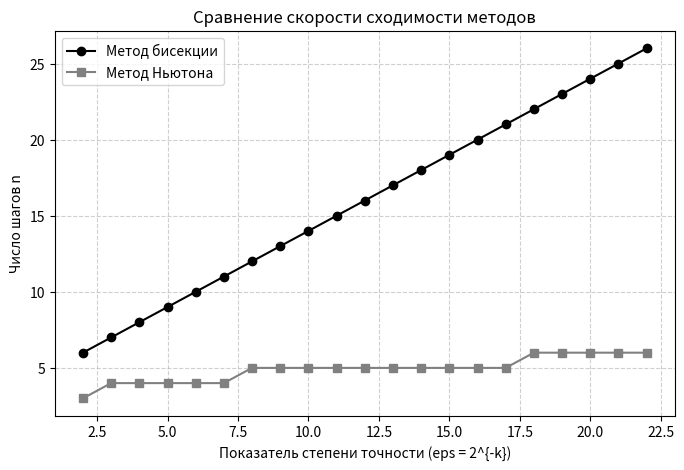

The script that saved this image:
import math
import matplotlib.pyplot as plt

def derivative(x, func, dx=1e-10):
    #Приближённое вычисление производной (центральная разность
    return (func(x + dx) - func(x - dx)) / (2 * dx)

def newton(a, b, eps, func):
    #Метод Ньютона на отрезке [a, b] с точностью eps. Возвращает корень и количество итераций (шагов).
    x0 = (a + b) / 2.0          # начальное приближение – середина отрезка
    delta = func(x0) / derivative(x0, func)
    n = 0
    while abs(delta) > eps:
        n += 1
        delta = func(x0) / derivative(x0, func)
        x0 = x0 - delta
    return x0, n

def bisection(a, b, eps, func):
   # Метод деления отрезка пополам на [a, b] с точностью eps. Возвращает корень и количество итераций.
    n = 0
    while (b - a) > eps:
        n += 1
        c = (a + b) / 2.0
        fa = func(a)
        fb = func(b)
        fc = func(c)
        if fa * fc > 0:
            a = c
        else:
            b = c
    return (a + b) / 2.0, n

if __name__ == '__main__':
    # Тестовое уравнение: f(x) = x^2 - 4, корень на [0, 10] равен 2.
    def test_func(x):
        return x**2 - 4

    # Диапазон точностей от 2^(-2) до 2^(-22)
    powers = range(2, 23)
    eps_vals = [2.0 ** -p for p in powers]
    n_bisect = []
    n_newton = []

    for eps in eps_vals:
        _, nb = bisection(0.0, 10.0, eps, test_func)
        _, nn = newton(0.0, 10.0, eps, test_func)
        n_bisect.append(nb)
        n_newton.append(nn)

    # Построение графика зависимости числа шагов от показателя степени точности
    plt.figure(figsize=(8, 5))
    plt.plot(powers, n_bisect, 'o-', color='black', label='Метод бисекции')
    plt.plot(powers, n_newton, 's-', color='gray', label='Метод Ньютона')
    plt.xlabel('Показатель степени точности (eps = 2^{-k})')
    plt.ylabel('Число шагов n')
    plt.title('Сравнение скорости сходимости методов')
    plt.legend()
    plt.grid(True, linestyle='--', alpha=0.6)
    plt.show()
